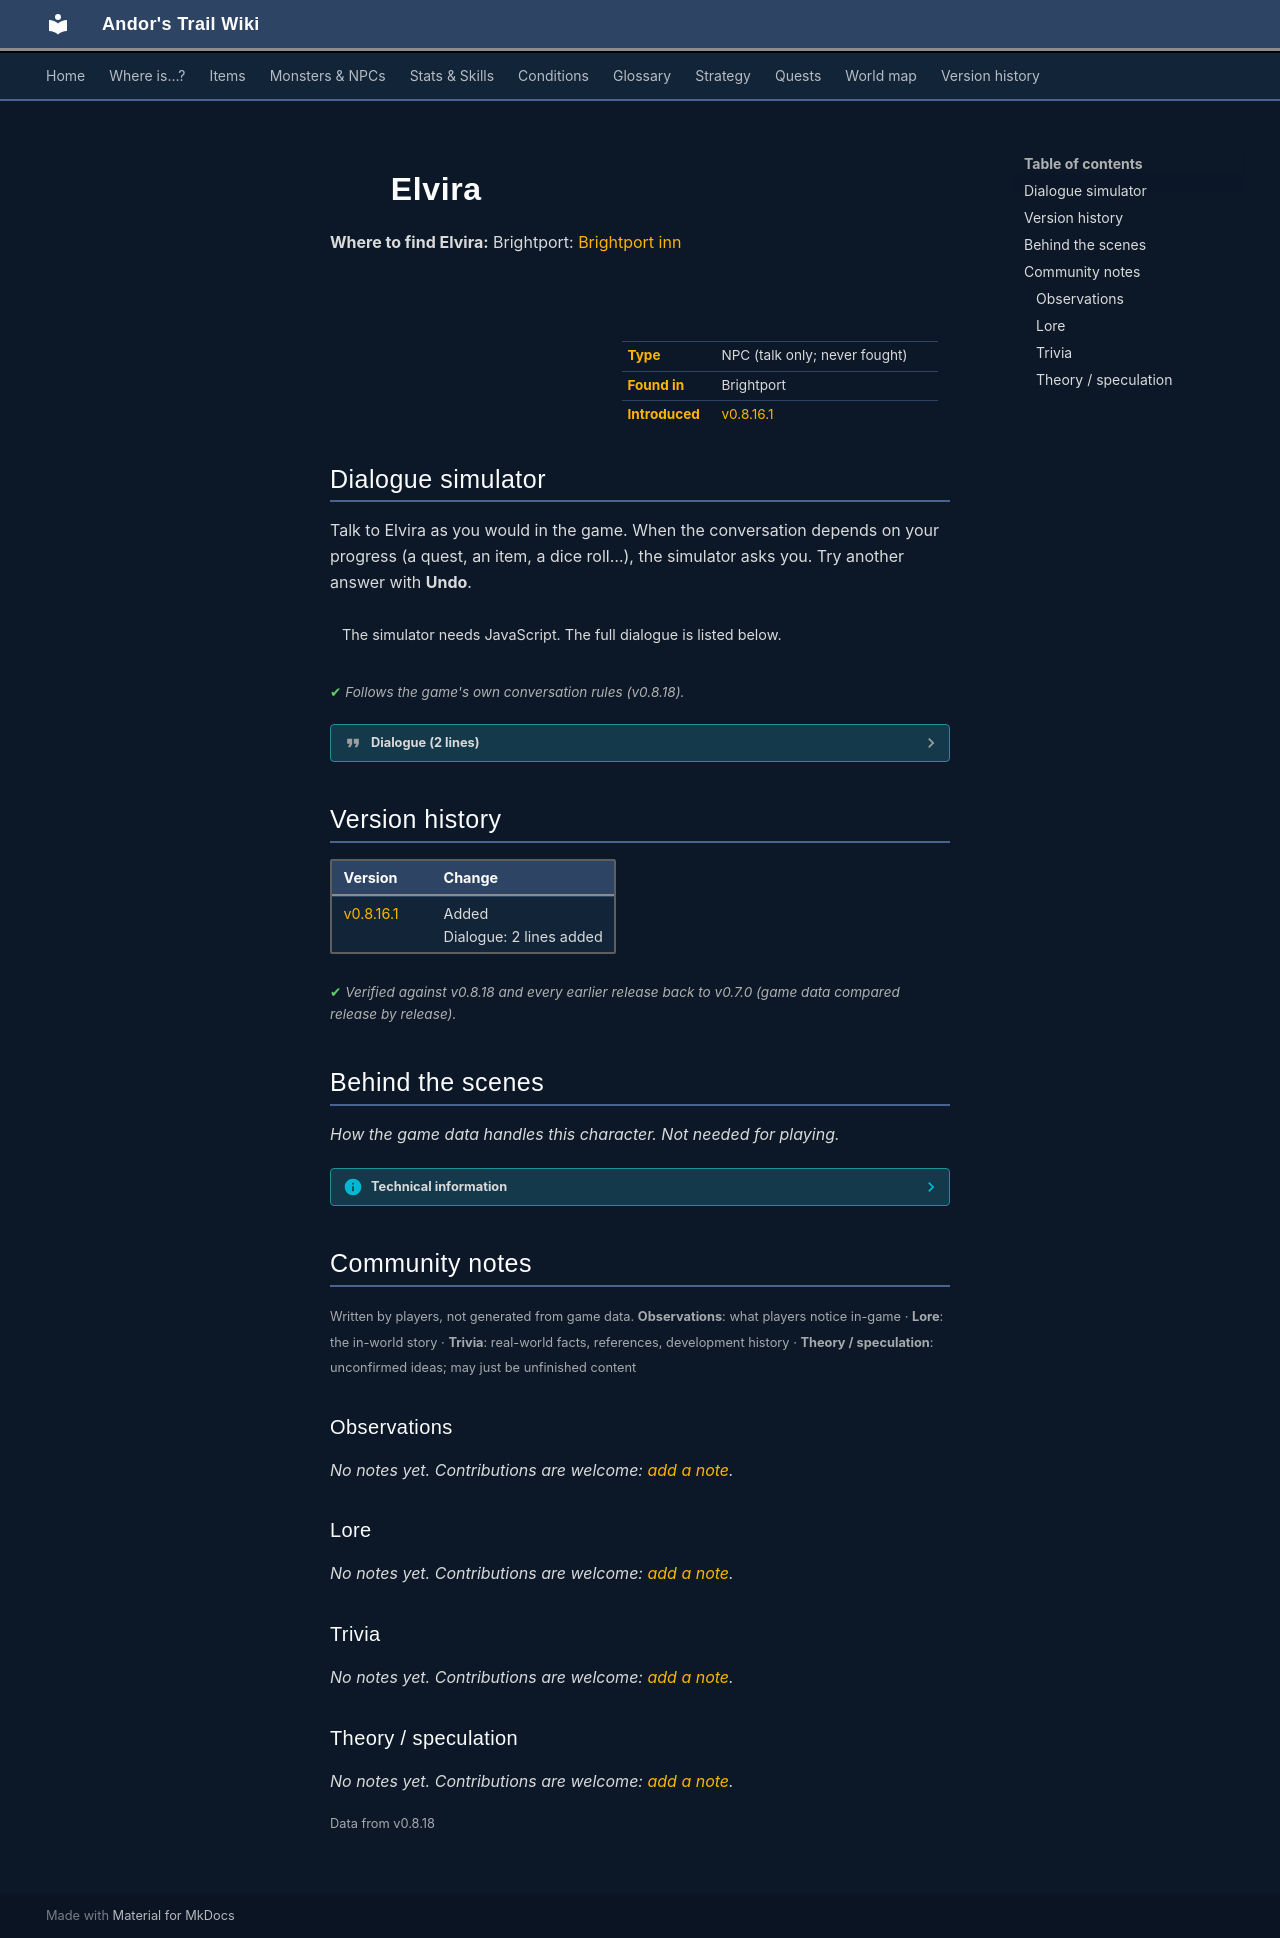

repository: asdfghjkl628/Andor-s-Trail-Wikiiii · page: monsters/brightportinn/index.html · generator: mkdocs

---
description: "Elvira is a non-player character (NPC) in Andor's Trail, found in Brightport."
---

# ![](../assets/icons/monsters/monsters_ld1_220.png){ .sprite } Elvira

**Where to find Elvira:** Brightport: [Brightport inn](../maps/brightport_inn.md#pin-npc-brightportinn)

<div class="infobox" markdown>

<p class="ib-img"><img class="sprite" src="../../assets/icons/monsters/monsters_ld1_220.png" alt=""></p>

| | |
|---|---|
| **Type** | NPC (talk only; never fought) |
| **Found in** | Brightport |
| **Introduced** | [v0.8.16.1](../versions/0.8.16.1.md) |

</div>

## Dialogue simulator

Talk to Elvira as you would in the game. When the conversation depends on your progress (a quest, an item, a dice roll…), the simulator asks you. Try another answer with **Undo**.

<div class="dlg-sim" data-src="../../assets/dialogue/brightport_inn.json" data-npc="Elvira" markdown="0"><noscript>The simulator needs JavaScript. The full dialogue is listed below.</noscript></div>

<p class="verified">Follows the game's own conversation rules (v0.8.18).</p>

??? quote "Dialogue (2 lines)"

    *Exactly as in the game files. Each line appears once; links jump to where a choice leads.*

    <span id="d-brightport_inn"></span>**`brightport_inn`** [Elvira](../monsters/brightportinn.md): “Welcome! Is there something I can help you with?”

    - “Could I rent a place to rest?” → [brightport_inn2](#d-brightport_inn2)
    - “Never mind.” → *conversation ends*

    <span id="d-brightport_inn2"></span>**`brightport_inn2`** [Elvira](../monsters/brightportinn.md): “I'm sorry, at this time of the year we get a lot of visitors, and all the beds are occupied.”

    - “That's too bad, it seems like a lovely place.” → *conversation ends*



## Version history

| Version | Change |
|---|---|
| [v0.8.16.1](../versions/0.8.16.1.md) | Added<br>Dialogue: 2 lines added |

<p class="verified">Verified against v0.8.18 and every earlier release back to v0.7.0 (game data compared release by release).</p>


## Behind the scenes

*How the game data handles this character. Not needed for playing.*

??? info "Technical information"

    | | |
    |---|---|
    | Entry ID | `brightportinn` |
    | Type (wiki) | NPC |
    | Spawn group | `brightportinn` |
    | Loot table | – |
    | Conversation | `brightport_inn` |
    | Faction | – |
    | Movement | – |
    | Icon | `monsters_ld1:220` |
    | Defined in | `res/raw/monsterlist_brightport.json` |

    Raw data:

    ```json
    {
     "id": "brightportinn",
     "name": "Elvira",
     "iconID": "monsters_ld1:220",
     "phraseID": "brightport_inn"
    }
    ```


## Community notes

<small>Written by players, not generated from game data. **Observations**: what players notice in-game · **Lore**: the in-world story · **Trivia**: real-world facts, references, development history · **Theory / speculation**: unconfirmed ideas; may just be unfinished content</small>

### Observations

*No notes yet. Contributions are welcome: [add a note](https://github.com/asdfghjkl628/Andor-s-Trail-Wikiiii/new/main/notes/monsters?filename=brightportinn.md&value=%23%23%20Observations%0A%0A%3C%21--%20what%20players%20notice%20in-game%20--%3E%0A%0A%23%23%20Lore%0A%0A%3C%21--%20the%20in-world%20story%20--%3E%0A%0A%23%23%20Trivia%0A%0A%3C%21--%20real-world%20facts%2C%20references%2C%20development%20history%20--%3E%0A%0A%23%23%20Theory%20/%20speculation%0A%0A%3C%21--%20unconfirmed%20ideas%3B%20may%20just%20be%20unfinished%20content%20--%3E%0A).*

### Lore

*No notes yet. Contributions are welcome: [add a note](https://github.com/asdfghjkl628/Andor-s-Trail-Wikiiii/new/main/notes/monsters?filename=brightportinn.md&value=%23%23%20Observations%0A%0A%3C%21--%20what%20players%20notice%20in-game%20--%3E%0A%0A%23%23%20Lore%0A%0A%3C%21--%20the%20in-world%20story%20--%3E%0A%0A%23%23%20Trivia%0A%0A%3C%21--%20real-world%20facts%2C%20references%2C%20development%20history%20--%3E%0A%0A%23%23%20Theory%20/%20speculation%0A%0A%3C%21--%20unconfirmed%20ideas%3B%20may%20just%20be%20unfinished%20content%20--%3E%0A).*

### Trivia

*No notes yet. Contributions are welcome: [add a note](https://github.com/asdfghjkl628/Andor-s-Trail-Wikiiii/new/main/notes/monsters?filename=brightportinn.md&value=%23%23%20Observations%0A%0A%3C%21--%20what%20players%20notice%20in-game%20--%3E%0A%0A%23%23%20Lore%0A%0A%3C%21--%20the%20in-world%20story%20--%3E%0A%0A%23%23%20Trivia%0A%0A%3C%21--%20real-world%20facts%2C%20references%2C%20development%20history%20--%3E%0A%0A%23%23%20Theory%20/%20speculation%0A%0A%3C%21--%20unconfirmed%20ideas%3B%20may%20just%20be%20unfinished%20content%20--%3E%0A).*

### Theory / speculation

*No notes yet. Contributions are welcome: [add a note](https://github.com/asdfghjkl628/Andor-s-Trail-Wikiiii/new/main/notes/monsters?filename=brightportinn.md&value=%23%23%20Observations%0A%0A%3C%21--%20what%20players%20notice%20in-game%20--%3E%0A%0A%23%23%20Lore%0A%0A%3C%21--%20the%20in-world%20story%20--%3E%0A%0A%23%23%20Trivia%0A%0A%3C%21--%20real-world%20facts%2C%20references%2C%20development%20history%20--%3E%0A%0A%23%23%20Theory%20/%20speculation%0A%0A%3C%21--%20unconfirmed%20ideas%3B%20may%20just%20be%20unfinished%20content%20--%3E%0A).*


<small>Data from v0.8.18</small>
